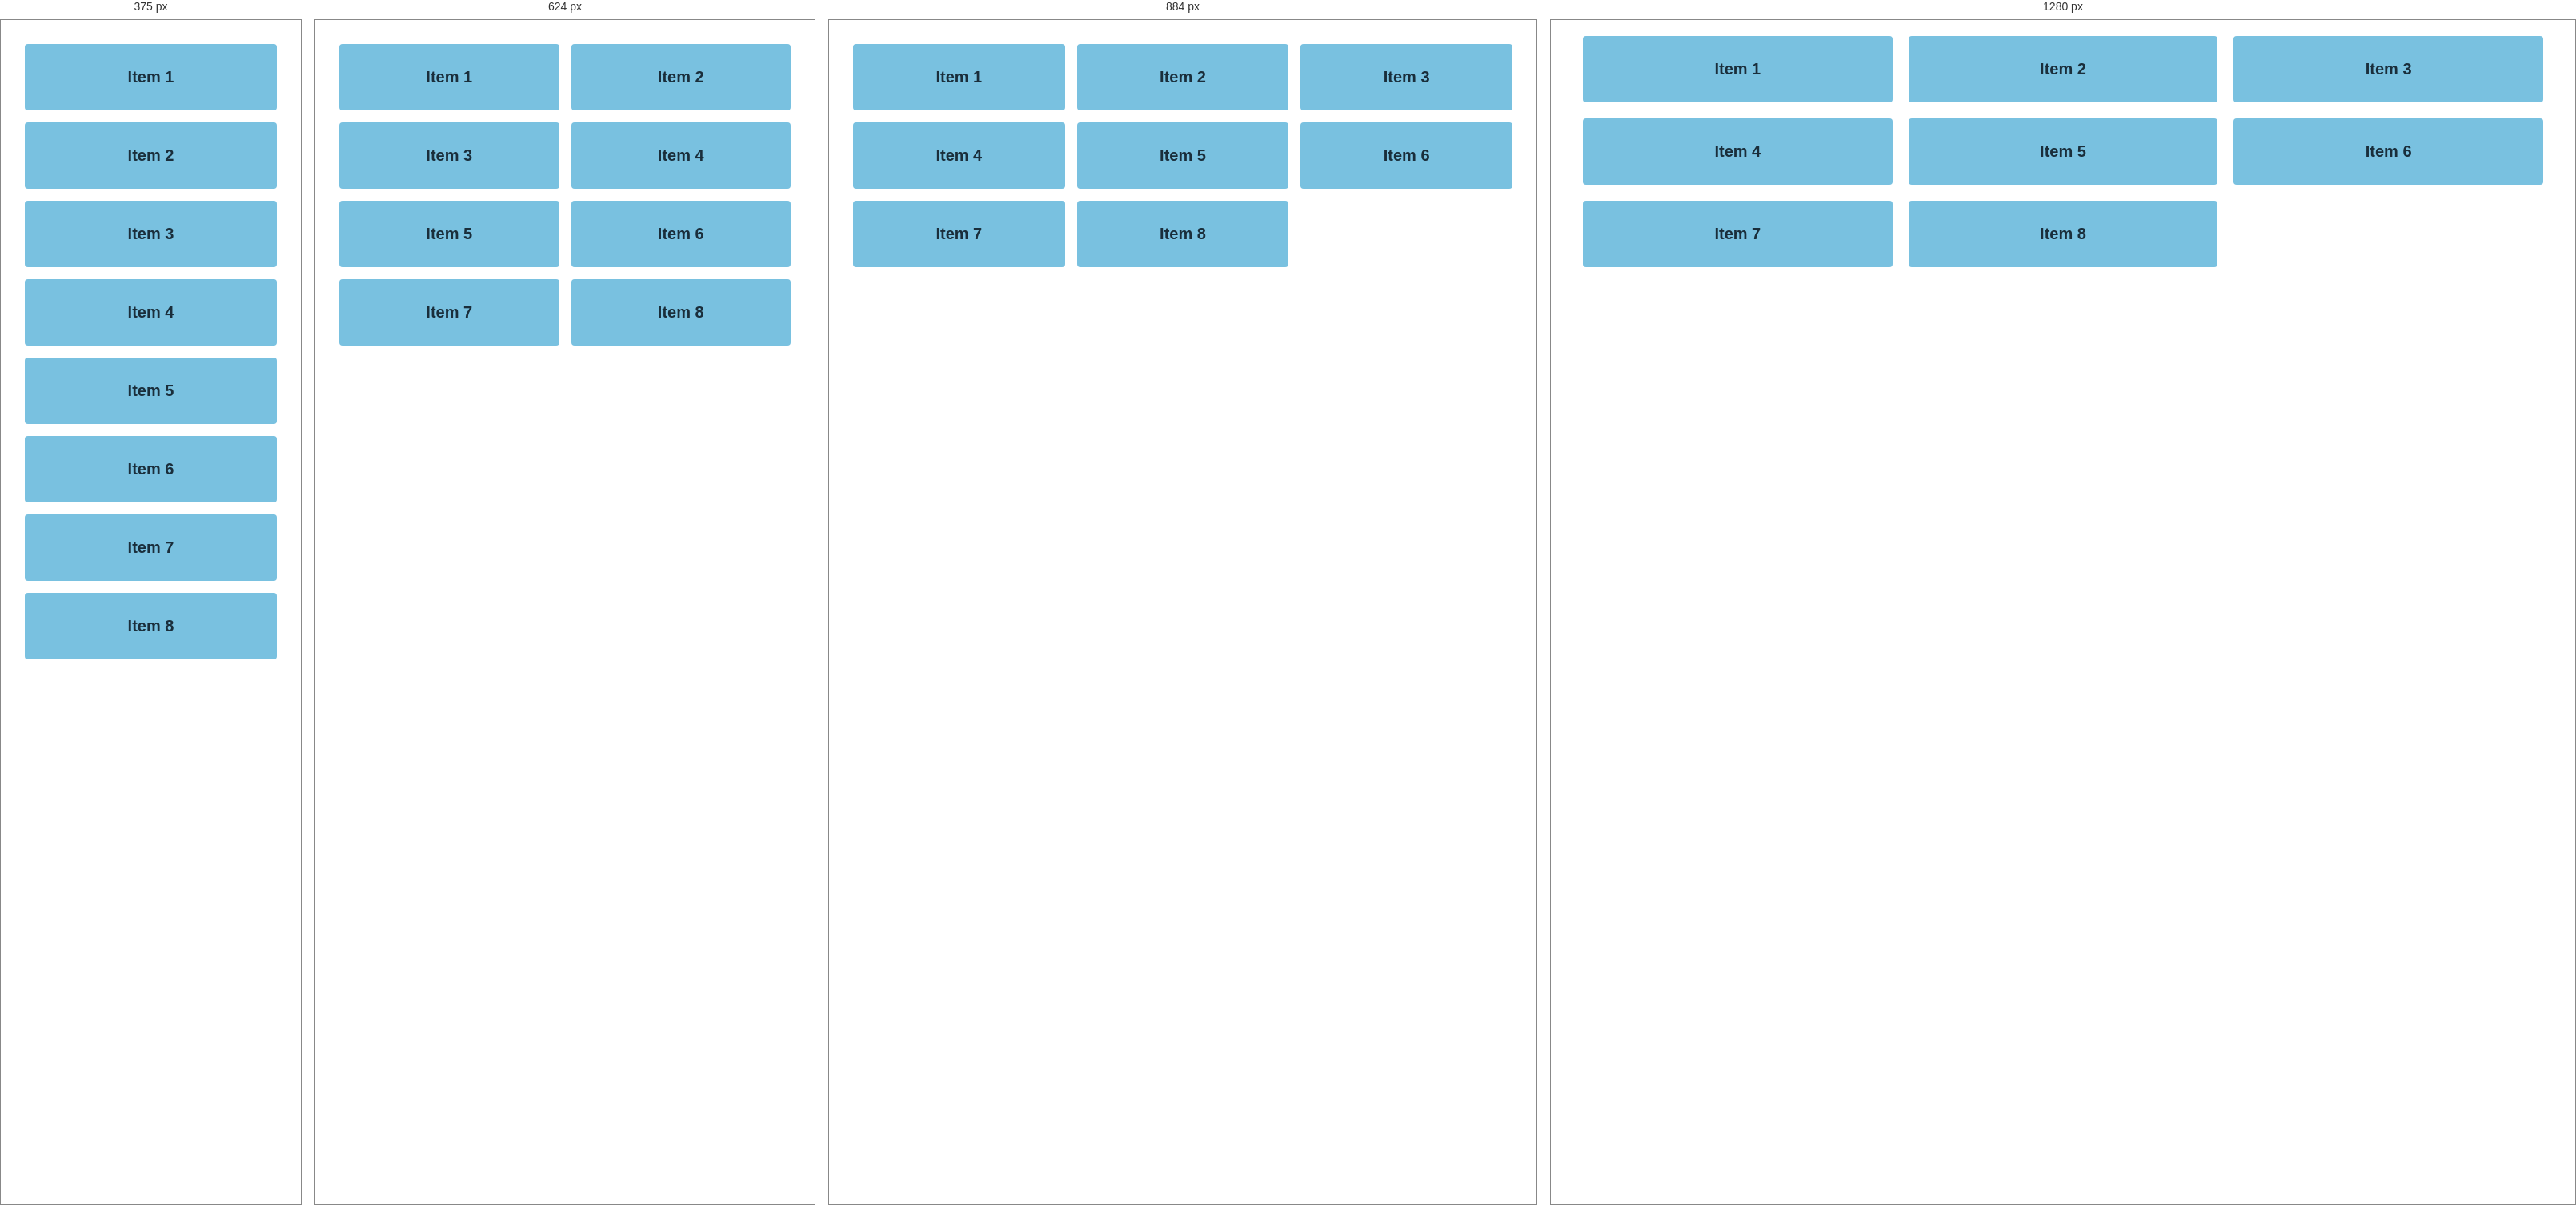
Rendered at 375 px, 624 px, 884 px and 1280 px, left to right.

<!-- file: Index.html -->
<!DOCTYPE html>
<html lang="en">
<head>
    <meta charset="UTF-8">
    <meta name="viewport" content="width=device-width, initial-scale=1.0">
    <title>Exercise1</title>
    <link rel="stylesheet" href="style.css">
</head>
<body>
    <div class="grid-container">
        <div class="grid-item">Item 1</div>
        <div class="grid-item">Item 2</div>
        <div class="grid-item">Item 3</div>
        <div class="grid-item">Item 4</div>
        <div class="grid-item">Item 5</div>
        <div class="grid-item">Item 6</div>
        <div class="grid-item">Item 7</div>
        <div class="grid-item">Item 8</div>
    </div>
</body>
</html>

/* @media block from style.css */
@media (max-width: 1000px) {
    .grid-container {
        grid-template-columns: repeat(3, 1fr);
        gap: 15px;
        padding: 10px;
    }
}

/* @media block from style.css */
@media (max-width: 768px) {
    .grid-container {
        grid-template-columns: repeat(2, 1fr);
    }
}

/* @media block from style.css */
@media (max-width: 480px) {
    .grid-container {
        grid-template-columns: 1fr;
    }
}